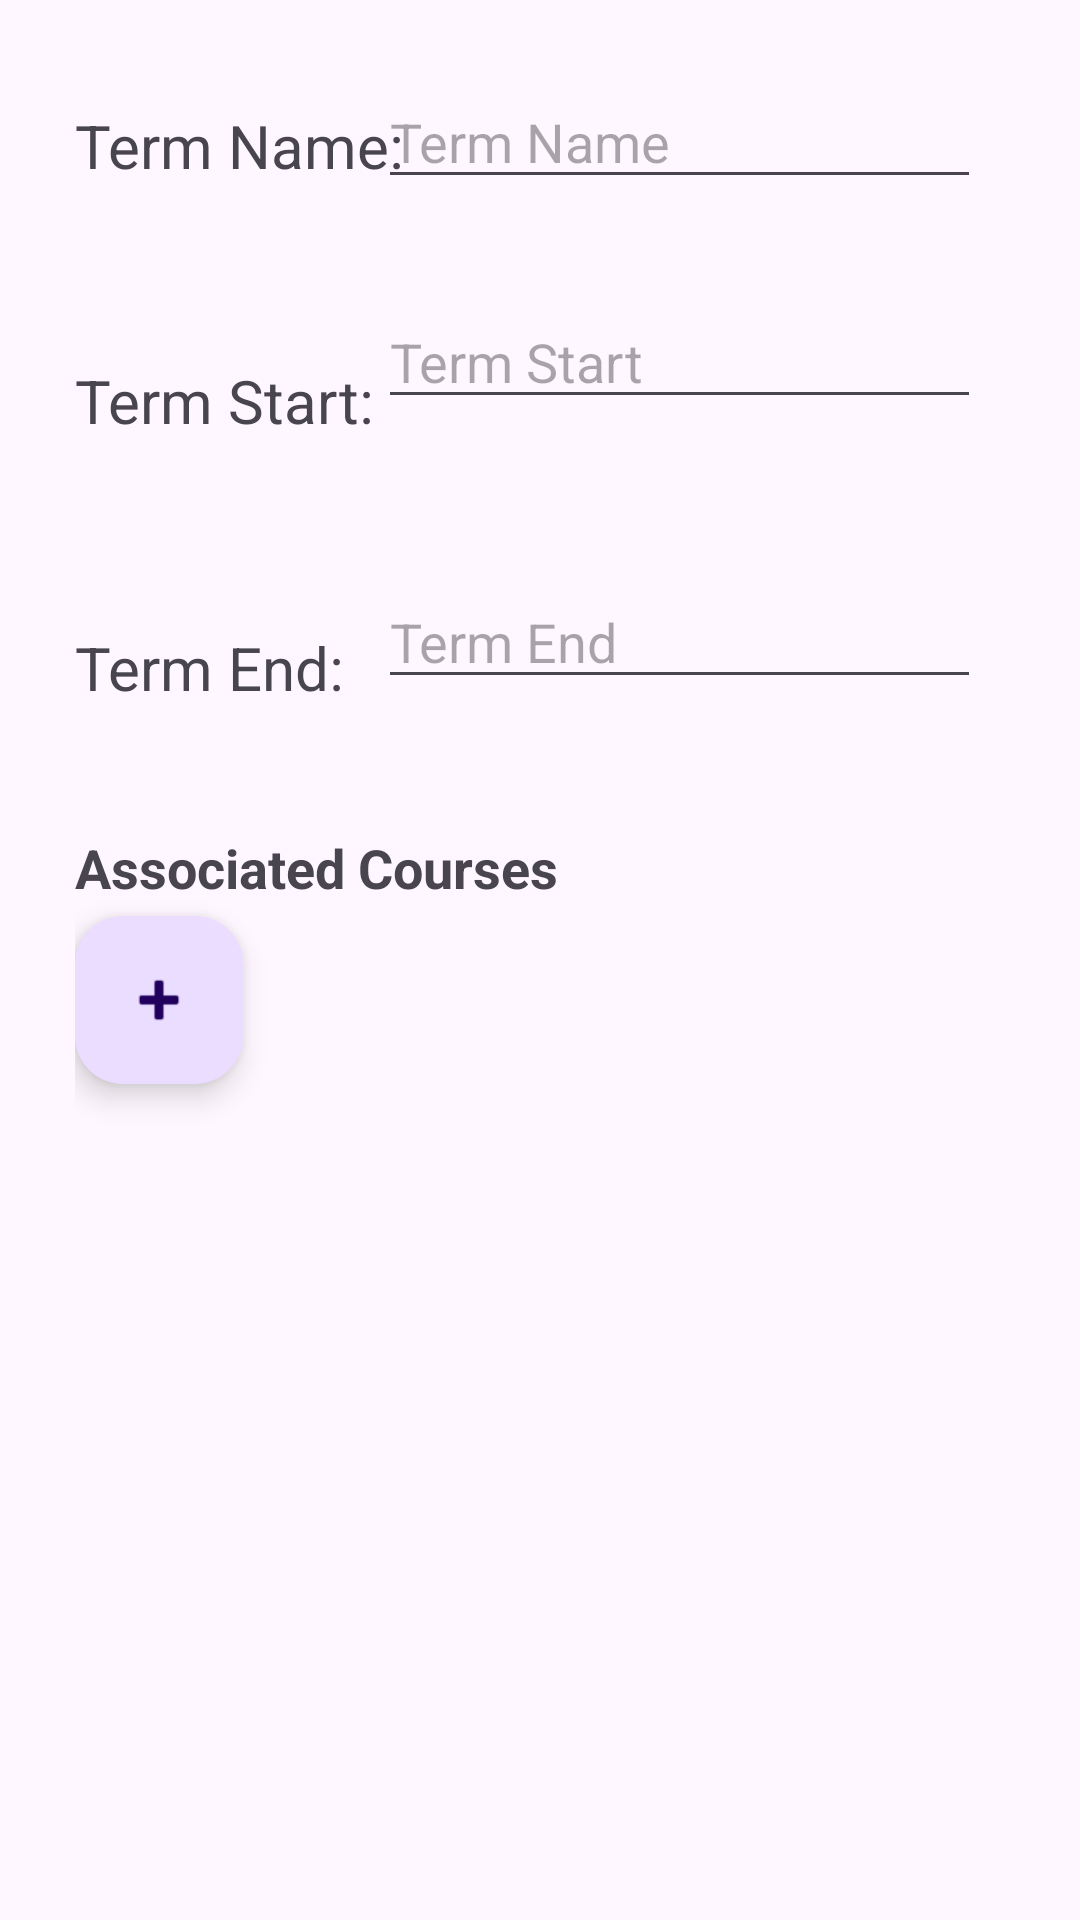

Write the Android layout XML for this screen, with the resource values it uses.
<!-- AndroidManifest.xml: application theme Theme.BDavis_WGUScheduler -->
<!-- res/layout/activity_term_details.xml -->
<?xml version="1.0" encoding="utf-8"?>
<androidx.constraintlayout.widget.ConstraintLayout xmlns:android="http://schemas.android.com/apk/res/android"
    xmlns:app="http://schemas.android.com/apk/res-auto"
    xmlns:tools="http://schemas.android.com/tools"
    android:id="@+id/main"
    android:layout_width="match_parent"
    android:layout_height="match_parent"
    android:layout_marginTop="35dp"
    android:orientation="vertical"
    android:padding="25dp"
    tools:context=".UI.TermDetails">


    <TextView
        android:id="@+id/associatedCoursesText"
        android:layout_width="match_parent"
        android:layout_height="wrap_content"
        android:layout_marginTop="44dp"
        android:text="Associated Courses"
        android:textSize="18sp"
        android:textStyle="bold"
        app:layout_constraintEnd_toEndOf="parent"
        app:layout_constraintHorizontal_bias="0.0"
        app:layout_constraintStart_toStartOf="parent"
        app:layout_constraintTop_toBottomOf="@+id/termEndEditText" />

    <EditText
        android:id="@+id/termEndEditText"
        android:layout_width="201dp"
        android:layout_height="wrap_content"
        android:layout_marginTop="52dp"
        android:layout_marginEnd="8dp"
        android:layout_weight="4"
        android:focusable="false"
        android:hint="Term End"
        android:inputType="date"
        app:layout_constraintEnd_toEndOf="parent"
        app:layout_constraintTop_toBottomOf="@+id/termStartEditText" />

    <TextView
        android:id="@+id/textView4"
        android:layout_width="wrap_content"
        android:layout_height="wrap_content"
        android:layout_marginTop="52dp"
        android:layout_weight=".5"
        android:paddingTop="10dp"
        android:text="Term End: "
        android:textSize="20sp"
        app:layout_constraintEnd_toStartOf="@+id/termEndEditText"
        app:layout_constraintHorizontal_bias="0.017"
        app:layout_constraintStart_toStartOf="parent"
        app:layout_constraintTop_toBottomOf="@+id/textView3" />

    <EditText
        android:id="@+id/termStartEditText"
        android:layout_width="201dp"
        android:layout_height="wrap_content"
        android:layout_marginTop="32dp"
        android:layout_marginEnd="8dp"
        android:layout_weight="4"
        android:focusable="false"
        android:hint="Term Start"
        android:inputType="date"
        app:layout_constraintEnd_toEndOf="parent"
        app:layout_constraintTop_toBottomOf="@+id/termNameEditText" />

    <TextView
        android:id="@+id/textView3"
        android:layout_width="wrap_content"
        android:layout_height="wrap_content"
        android:layout_marginTop="48dp"
        android:layout_weight=".5"
        android:paddingTop="10dp"
        android:text="Term Start: "
        android:textSize="20sp"
        app:layout_constraintEnd_toStartOf="@+id/termStartEditText"
        app:layout_constraintHorizontal_bias="0.02"
        app:layout_constraintStart_toStartOf="parent"
        app:layout_constraintTop_toBottomOf="@+id/textView2" />

    <EditText
        android:id="@+id/termNameEditText"
        android:layout_width="201dp"
        android:layout_height="wrap_content"
        android:layout_marginEnd="8dp"
        android:layout_weight="4"
        android:hint="Term Name"
        app:layout_constraintEnd_toEndOf="parent"
        app:layout_constraintTop_toTopOf="parent" />

    <TextView
        android:id="@+id/textView2"
        android:layout_width="wrap_content"
        android:layout_height="wrap_content"
        android:layout_weight=".5"
        android:paddingTop="10dp"
        android:text="Term Name: "
        android:textSize="20sp"
        app:layout_constraintEnd_toStartOf="@+id/termNameEditText"
        app:layout_constraintHorizontal_bias="0.006"
        app:layout_constraintStart_toStartOf="parent"
        app:layout_constraintTop_toTopOf="parent" />

    <com.google.android.material.floatingactionbutton.FloatingActionButton
        android:id="@+id/addCourseFAB"
        android:layout_width="wrap_content"
        android:layout_height="wrap_content"
        android:layout_marginTop="4dp"
        android:clickable="true"

        app:layout_constraintStart_toStartOf="parent"
        app:layout_constraintTop_toBottomOf="@+id/associatedCoursesText"
        app:layout_constraintVertical_bias="0.0"
        app:srcCompat="@android:drawable/ic_input_add" />

    <androidx.recyclerview.widget.RecyclerView
        android:id="@+id/courseRecyclerView"
        android:layout_width="match_parent"
        android:layout_height="0dp"
        android:layout_margin="10dp"
        android:nestedScrollingEnabled="true"
        app:layout_constraintEnd_toEndOf="parent"
        app:layout_constraintBottom_toBottomOf="parent"
        app:layout_constraintTop_toBottomOf="@+id/addCourseFAB"
        app:layout_constraintLeft_toLeftOf="parent"
        app:layout_constraintStart_toStartOf="parent"
        tools:layout_editor_absoluteX="17dp" />




</androidx.constraintlayout.widget.ConstraintLayout>
<!-- resources referenced by this layout -->
<resources>
  <style name="Theme.BDavis_WGUScheduler" parent="Base.Theme.BDavis_WGUScheduler" />
  <style name="Base.Theme.BDavis_WGUScheduler" parent="Theme.Material3.DayNight">
          
          
      </style>
</resources>
